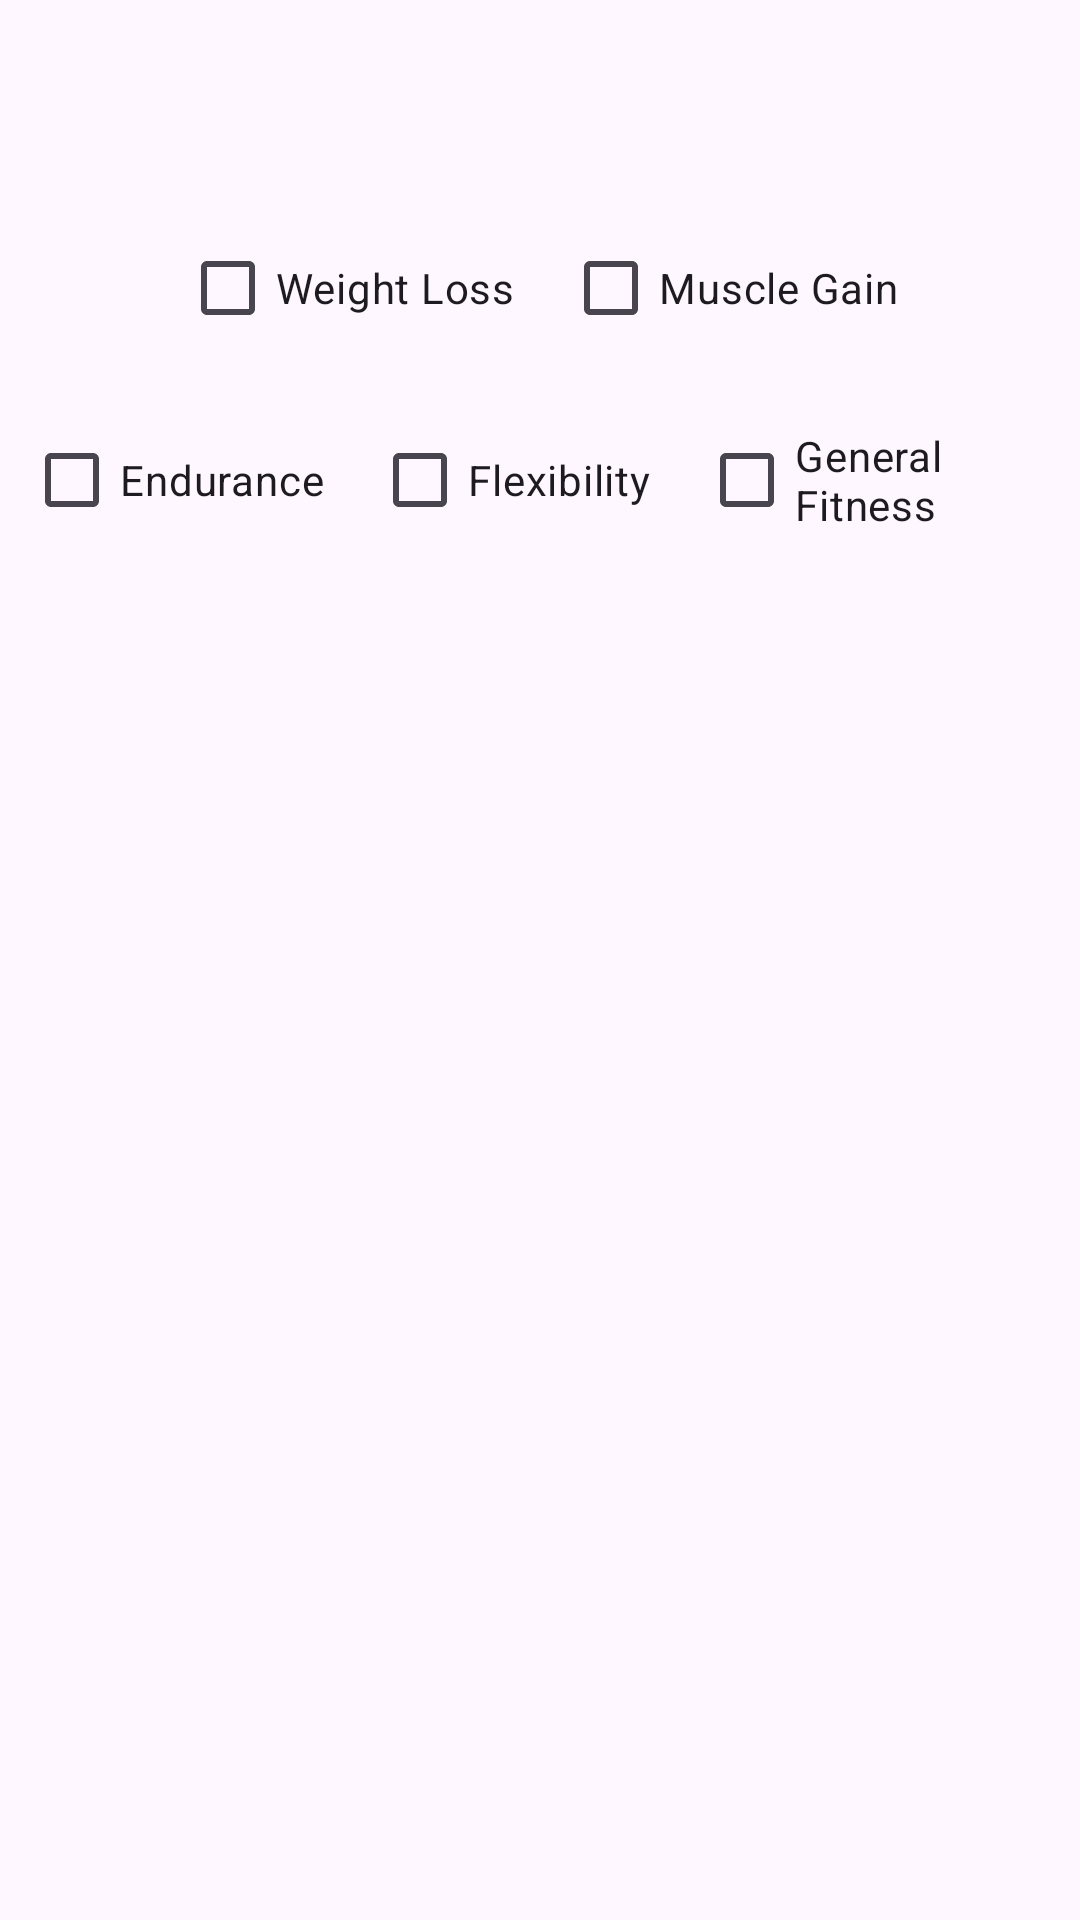

Here is an Android app screen rendered from its layout file. Give the layout XML and the strings, colors and styles it references.
<!-- AndroidManifest.xml: application theme Theme.UniHealth -->
<!-- res/layout/activity_workoutplan.xml -->
<?xml version="1.0" encoding="utf-8"?>
<androidx.appcompat.widget.LinearLayoutCompat xmlns:android="http://schemas.android.com/apk/res/android"
    xmlns:app="http://schemas.android.com/apk/res-auto"
    xmlns:tools="http://schemas.android.com/tools"
    android:id="@+id/main"
    android:layout_width="match_parent"
    android:orientation="vertical"
    android:layout_height="match_parent"
    tools:context=".WorkoutPlan">

    <com.google.android.material.appbar.AppBarLayout
        android:layout_width="match_parent"
        android:layout_height="wrap_content">

        <com.google.android.material.appbar.MaterialToolbar
            android:id="@+id/topAppBar"
            android:layout_width="match_parent"
            android:layout_height="?attr/actionBarSize"
            android:minHeight="?attr/actionBarSize"
            app:menu="@menu/top_app_bar"
            app:navigationIcon="@drawable/back_svgrepo_com_24" />

    </com.google.android.material.appbar.AppBarLayout>

    <LinearLayout
        android:layout_width="match_parent"
        android:layout_height="wrap_content"
        android:gravity="center"
        android:orientation="horizontal">

        <CheckBox
            android:id="@+id/weightLossCheckbox"
            android:layout_width="wrap_content"
            android:layout_height="wrap_content"
            android:layout_margin="8dp"
            android:text="Weight Loss" />


        <CheckBox
            android:id="@+id/muscleGainCheckbox"
            android:layout_width="wrap_content"
            android:layout_height="wrap_content"
            android:layout_margin="8dp"
            android:text="Muscle Gain" />


    </LinearLayout>

    <LinearLayout
        android:layout_width="match_parent"
        android:layout_height="wrap_content"
        android:gravity="center"
        android:orientation="horizontal">

        <CheckBox
            android:id="@+id/enduranceCheckbox"
            android:layout_width="wrap_content"
            android:layout_height="wrap_content"
            android:layout_margin="8dp"
            android:text="Endurance" />

        <CheckBox
            android:id="@+id/flexibilityCheckbox"
            android:layout_width="wrap_content"
            android:layout_height="wrap_content"
            android:layout_margin="8dp"
            android:text="Flexibility" />

        <CheckBox
            android:id="@+id/genFitnessCheckbox"
            android:layout_width="wrap_content"
            android:layout_height="wrap_content"
            android:layout_margin="8dp"
            android:text="General Fitness" />
    </LinearLayout>


    <ScrollView
        android:layout_width="match_parent"
        android:layout_height="wrap_content">

        <androidx.recyclerview.widget.RecyclerView
            android:id="@+id/workoutRecyclerView"
            android:layout_width="match_parent"
            android:layout_height="wrap_content"
            android:padding="8dp" />
    </ScrollView>

</androidx.appcompat.widget.LinearLayoutCompat>
<!-- resources referenced by this layout -->
<resources>
  <style name="Theme.UniHealth" parent="Base.Theme.UniHealth" />
  <style name="Base.Theme.UniHealth" parent="Theme.Material3.DayNight.NoActionBar">
          
          
      </style>
</resources>
